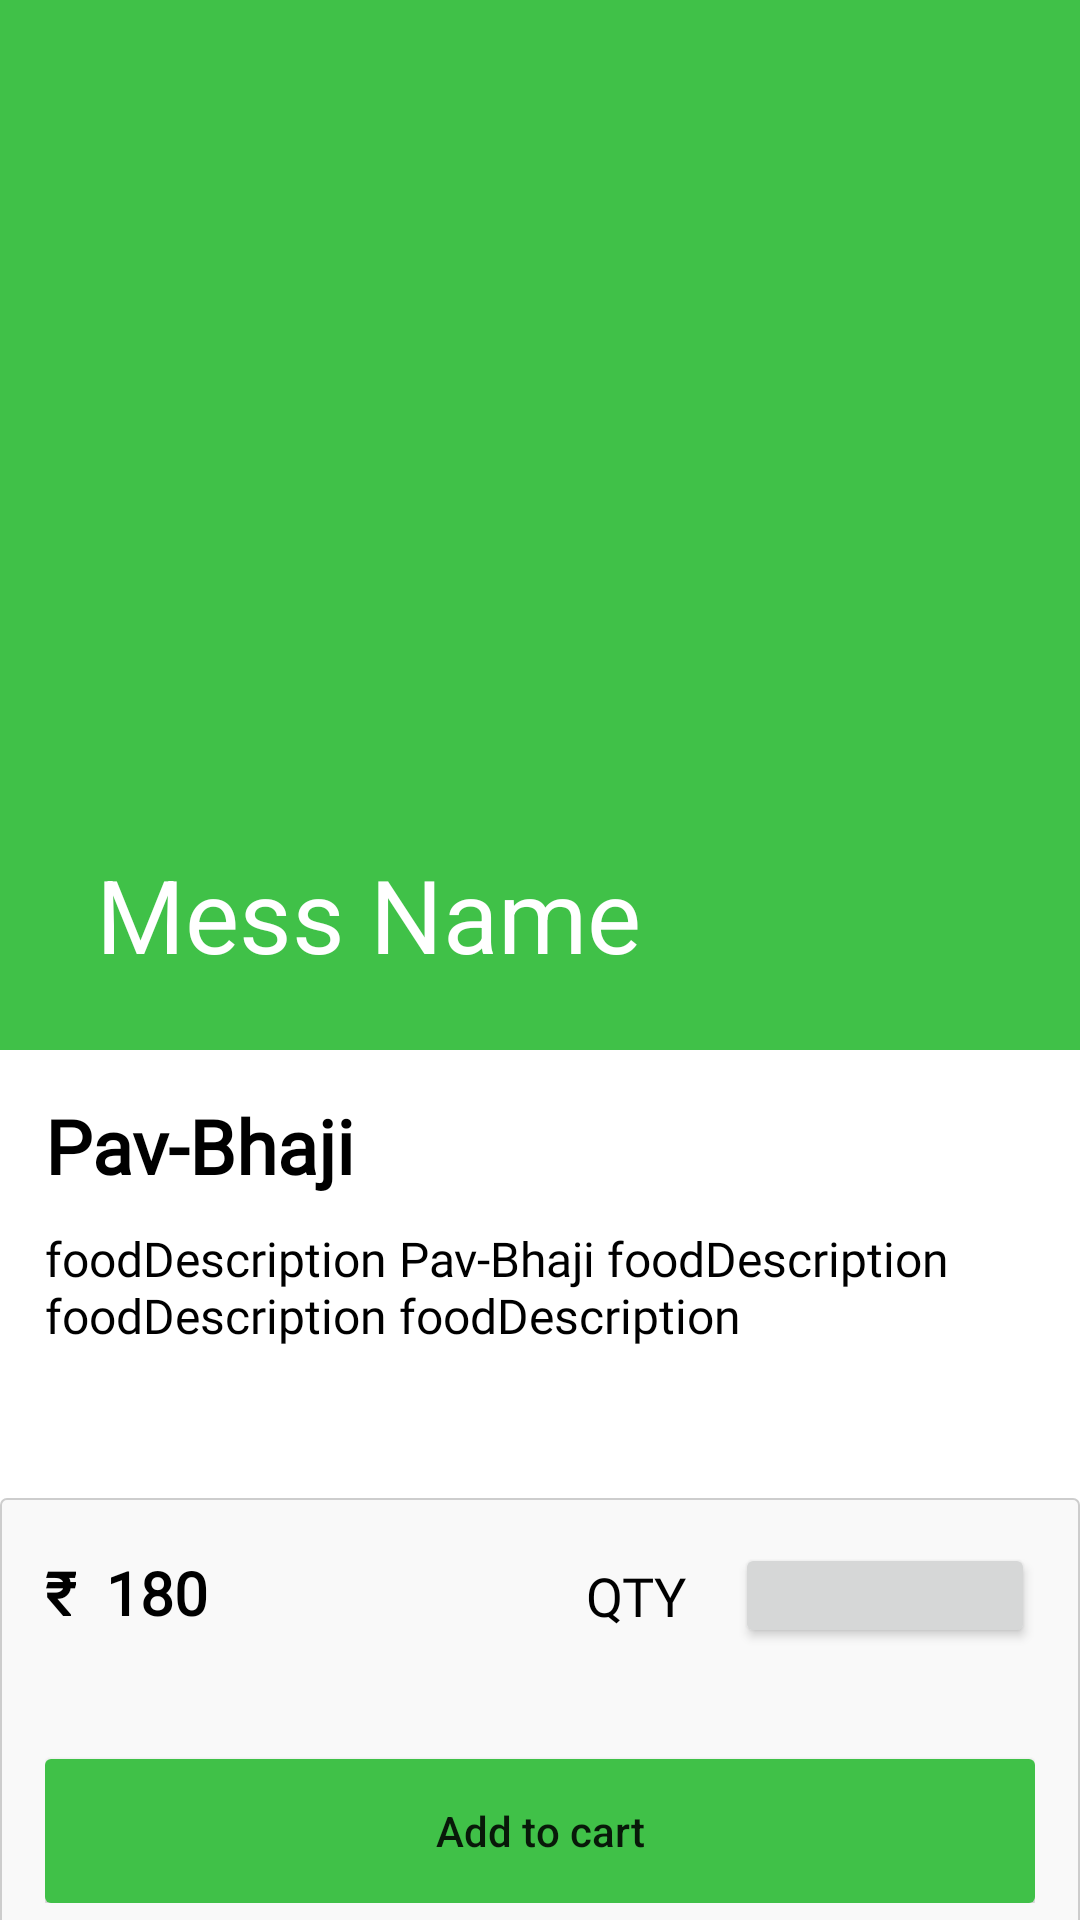

Here is an Android app screen rendered from its layout file. Give the layout XML and the strings, colors and styles it references.
<!-- AndroidManifest.xml: application theme Theme.TYMiniProject.NoActionBar -->
<!-- res/layout/activity_food_detail.xml -->
<?xml version="1.0" encoding="utf-8"?>
<androidx.coordinatorlayout.widget.CoordinatorLayout xmlns:android="http://schemas.android.com/apk/res/android"
    xmlns:app="http://schemas.android.com/apk/res-auto"
    xmlns:tools="http://schemas.android.com/tools"
    android:layout_width="match_parent"
    android:layout_height="match_parent"
    tools:context=".FoodDetail">

    <com.google.android.material.appbar.AppBarLayout
        android:id="@+id/app_bar_layout"
        android:layout_width="match_parent"
        android:layout_height="wrap_content"
        android:fitsSystemWindows="true"
        android:theme="@style/ThemeOverlay.AppCompat.Dark.ActionBar">

        <com.google.android.material.appbar.CollapsingToolbarLayout
            android:id="@+id/collapsing"
            android:layout_width="match_parent"
            android:layout_height="350dp"
            android:fitsSystemWindows="true"
            app:contentScrim="@color/green"
            app:expandedTitleTextAppearance="@color/overlayBackground"
            app:layout_scrollFlags="scroll|exitUntilCollapsed">

            <ImageView
                android:id="@+id/food_img"
                android:layout_width="match_parent"
                android:layout_height="match_parent"
                android:contentDescription="@null"
                android:scaleType="centerCrop"
                app:layout_collapseMode="parallax" />

            <androidx.appcompat.widget.Toolbar
                android:id="@+id/toolbar"
                android:layout_width="match_parent"
                android:layout_height="?attr/actionBarSize"
                android:gravity="center"
                android:textColor="@color/white"
                android:textSize="25sp"
                app:layout_collapseMode="parallax"
                app:popupTheme="@color/overlayBackground"
                app:title="Mess Name" />

        </com.google.android.material.appbar.CollapsingToolbarLayout>
    </com.google.android.material.appbar.AppBarLayout>


    <androidx.core.widget.NestedScrollView
        android:id="@+id/nestedScrollView"
        android:layout_width="match_parent"
        android:layout_height="match_parent"
        android:clipToPadding="false"
        app:layout_behavior="@string/appbar_scrolling_view_behavior">

        <LinearLayout
            android:layout_width="match_parent"
            android:layout_height="wrap_content"
            android:orientation="vertical">

            <LinearLayout
                android:layout_width="match_parent"
                android:layout_height="wrap_content"
                android:orientation="vertical">


                <TextView
                    android:id="@+id/foodName"
                    android:layout_width="wrap_content"
                    android:layout_height="wrap_content"
                    android:layout_marginHorizontal="15dp"
                    android:layout_marginTop="15dp"
                    android:fontFamily="@font/roboto_medium"
                    android:text="Pav-Bhaji"
                    android:textColor="@color/black"
                    android:textSize="25sp"
                    android:textStyle="bold" />


                <TextView
                    android:id="@+id/foodDescription"
                    android:layout_width="wrap_content"
                    android:layout_height="wrap_content"
                    android:layout_marginHorizontal="15dp"
                    android:layout_marginTop="10dp"
                    android:fontFamily="@font/roboto"
                    android:text="foodDescription Pav-Bhaji foodDescription foodDescription foodDescription"
                    android:textColor="@color/black"
                    android:textSize="16sp" />


            </LinearLayout>

            <RelativeLayout
                android:layout_width="match_parent"
                android:layout_height="150dp"
                android:layout_marginTop="50dp"
                android:background="@drawable/card_border"
                android:padding="15dp">

                <LinearLayout
                    android:layout_width="wrap_content"
                    android:layout_height="wrap_content"
                    android:layout_alignParentRight="true"
                    android:orientation="horizontal">

                    <TextView
                        android:layout_width="wrap_content"
                        android:layout_height="wrap_content"
                        android:layout_gravity="center_vertical"
                        android:fontFamily="@font/roboto_medium"
                        android:text="QTY"
                        android:textColor="@color/black"
                        android:textSize="18sp" />

                    <Button
                        android:id="@+id/numberBtn"
                        android:layout_width="100dp"
                        android:layout_height="35dp"
                        android:layout_marginLeft="16dp"
                        />

                </LinearLayout>

                <LinearLayout
                    android:id="@+id/layout_price"
                    android:layout_width="wrap_content"
                    android:layout_height="wrap_content"
                    android:layout_alignParentLeft="true"
                    android:layout_marginTop="3dp"
                    android:orientation="horizontal">

                    <TextView
                        android:layout_width="wrap_content"
                        android:layout_height="wrap_content"
                        android:layout_marginRight="10dp"
                        android:fontFamily="@font/roboto"
                        android:text="₹"
                        android:textColor="@color/black"
                        android:textSize="20sp"
                        android:textStyle="bold" />

                    <TextView
                        android:id="@+id/foodPrice"
                        android:layout_width="wrap_content"
                        android:layout_height="wrap_content"
                        android:fontFamily="@font/roboto"
                        android:text="180"
                        android:textColor="@color/black"
                        android:textSize="20sp"
                        android:textStyle="bold" />

                </LinearLayout>


                <Button
                    android:id="@+id/btn_cart"
                    android:layout_width="match_parent"
                    android:layout_height="wrap_content"
                    android:layout_alignParentBottom="true"
                    android:background="@drawable/green_button"
                    android:text="Add to cart"
                    android:textAllCaps="false" />


            </RelativeLayout>


        </LinearLayout>


    </androidx.core.widget.NestedScrollView>
</androidx.coordinatorlayout.widget.CoordinatorLayout>

    
    
    
    

    
    
    
    
    

    
    
    
    

    
    
    
    
    
    
    
    
    
    

    
    
    
    
    

    
    
    
    
    
    

    
    
    
    
    
    
    
    
    
    
    

    
    
    
    
    
    
    
    
    
    
    

    
    
    

    
    
    
    
    

    
    
    
    
    
    
    
    
    
    
    
    
<!-- resources referenced by this layout -->
<resources>
  <color name="black">#FF000000</color>
  <color name="colorPrimary">#1447A8</color>
  <color name="green">#40C148</color>
  <color name="overlayBackground">#7f333639</color>
  <color name="white">#FFFFFFFF</color>
  <!-- drawable card_border (drawable) -->
  <?xml version="1.0" encoding="utf-8"?>
  <layer-list xmlns:android="http://schemas.android.com/apk/res/android" android:shape="rectangle">
      <item>
  
          <shape android:shape="rectangle">
              <corners android:radius="2dp"/>
              <stroke android:width="0.5dp"
                  android:color="#CDCDCD"/>
              <solid android:color="#F9F9F9"/>
          </shape>
  
      </item>
  
  
  </layer-list>
  <!-- drawable green_button (drawable-v21) -->
  <?xml version="1.0" encoding="utf-8"?>
  <shape xmlns:android="http://schemas.android.com/apk/res/android" android:shape="rectangle">
  
      <solid android:color="#40C148"/>
      <corners android:radius="2dp"/>
  </shape>
  <style name="Theme.TYMiniProject.NoActionBar">
          <item name="windowActionBar">false</item>
          <item name="windowNoTitle">true</item>
      </style>
</resources>
